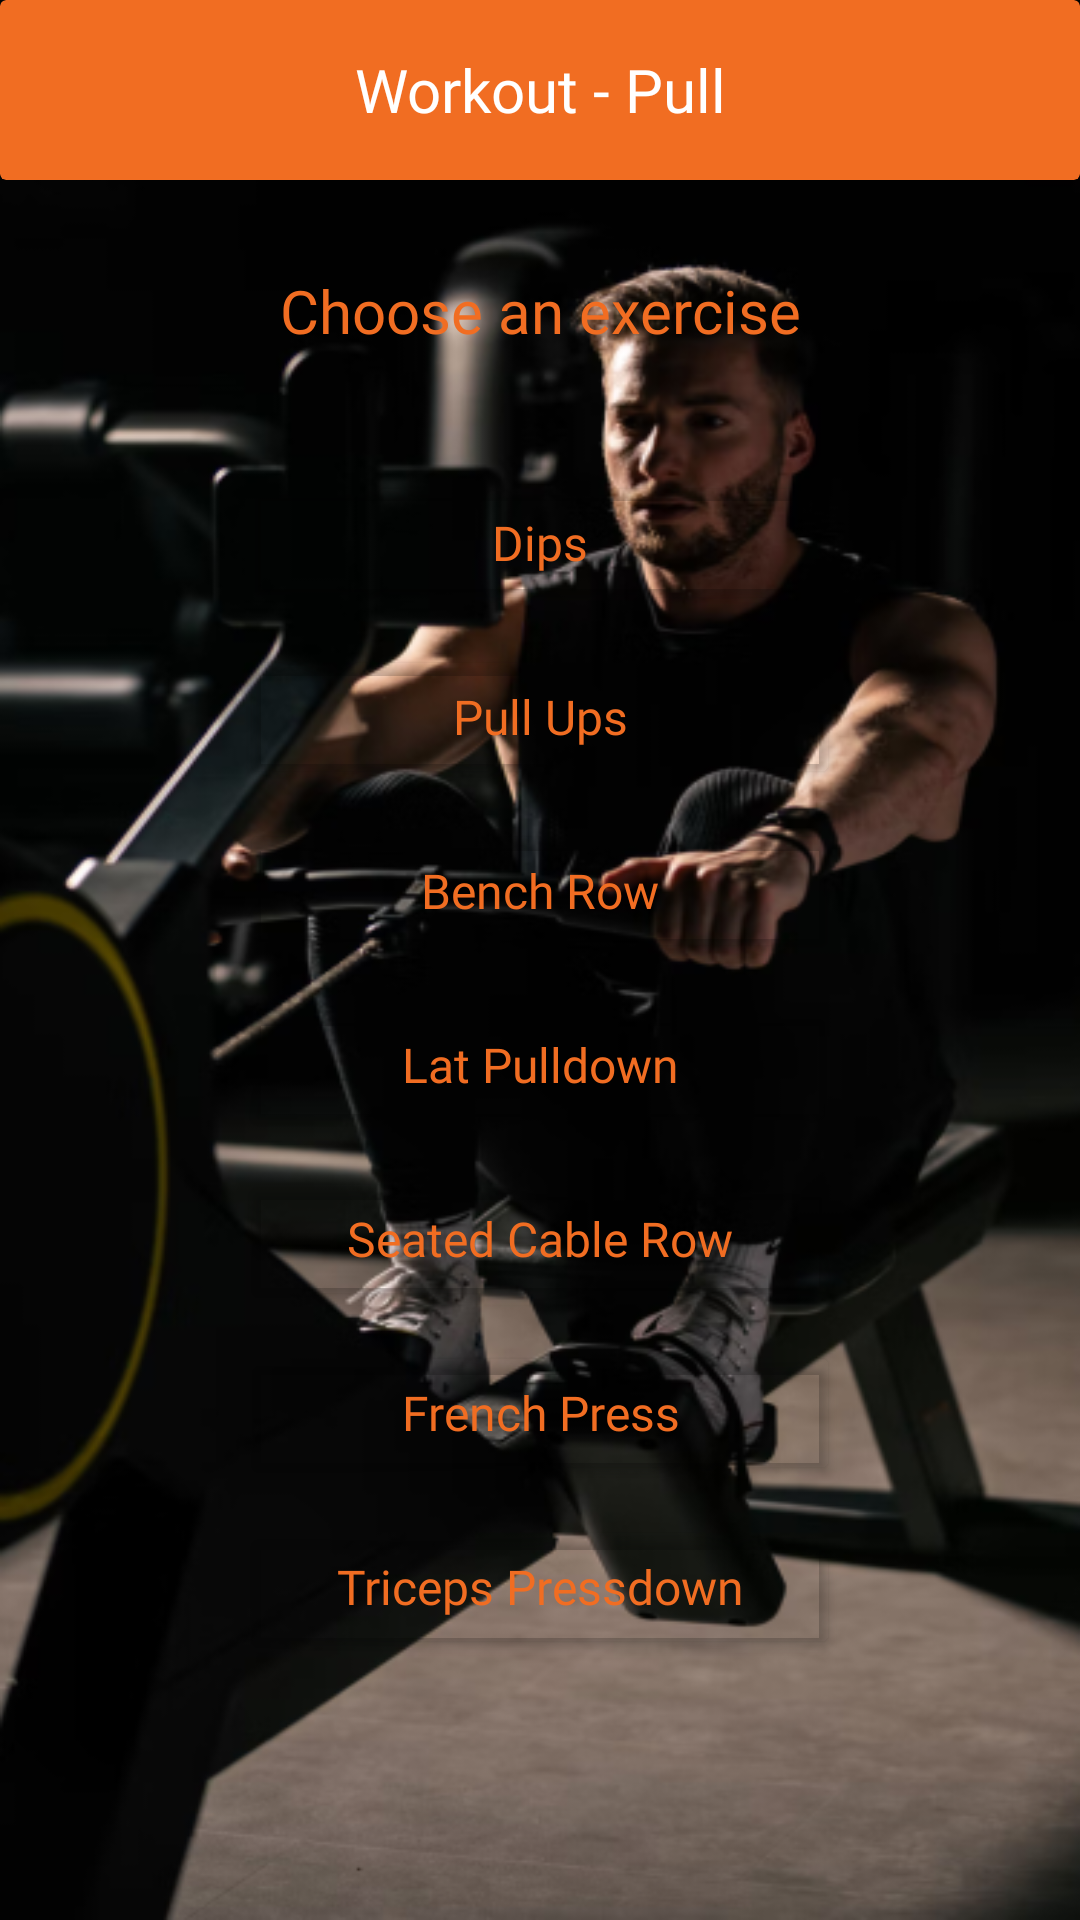

This screen was rendered from an Android layout file. Write that file and the resources it references.
<!-- AndroidManifest.xml: application theme Theme.MyApplication -->
<!-- res/layout/workout_pull.xml -->
<?xml version="1.0" encoding="utf-8"?>
<LinearLayout xmlns:android="http://schemas.android.com/apk/res/android"
    xmlns:app="http://schemas.android.com/apk/res-auto"
    xmlns:tools="http://schemas.android.com/tools"
    android:layout_width="match_parent"
    android:layout_height="match_parent"
    android:gravity="center_horizontal"
    android:orientation="vertical"
    android:background="@drawable/pull2_img">
    <androidx.cardview.widget.CardView
        android:layout_width="match_parent"
        android:layout_height="60dp"
        app:cardBackgroundColor="@color/main_color" >
        <TextView
            android:id="@+id/workout_pull"
            android:layout_width="170dp"
            android:layout_height="wrap_content"
            android:layout_gravity="center"
            android:fontFamily="@font/aoboshi_one_regular"
            android:text="@string/workout2"
            android:textAlignment="center"
            android:textColor="@color/white"
            android:textSize="20sp" />
    </androidx.cardview.widget.CardView>

    <TextView
        android:id="@+id/choose_exercise"
        android:layout_width="200dp"
        android:layout_height="wrap_content"
        android:layout_gravity="center"
        android:layout_marginTop="30dp"
        android:fontFamily="@font/aoboshi_one_regular"
        android:text="@string/choose2"
        android:textAlignment="center"
        android:textColor="@color/main_color"
        android:textSize="20sp" />
    <Button
        android:id="@+id/dips_btn"
        android:layout_width="200dp"
        android:layout_height="wrap_content"
        android:layout_gravity="center_horizontal"
        android:layout_marginTop="40dp"
        android:text="@string/dips"
        android:textAllCaps="false"
        app:backgroundTint="#00FFFFFF"
        android:textColor="@color/main_color"
        android:fontFamily="@font/aoboshi_one_regular"
        android:textSize="16sp"
        tools:ignore="TextContrastCheck" />

    <Button
        android:id="@+id/pull_ups_btn"
        android:layout_width="200dp"
        android:layout_height="wrap_content"
        android:layout_gravity="center_horizontal"
        android:layout_marginTop="10dp"
        android:text="@string/pull_ups"
        android:textAllCaps="false"
        app:backgroundTint="#00FFFFFF"
        android:textColor="@color/main_color"
        android:fontFamily="@font/aoboshi_one_regular"
        android:textSize="16sp"
        tools:ignore="TextContrastCheck" />
    <Button
        android:id="@+id/bench_row_btn"
        android:layout_width="200dp"
        android:layout_height="wrap_content"
        android:layout_gravity="center_horizontal"
        android:layout_marginTop="10dp"
        android:text="@string/bench_row"
        android:textAllCaps="false"
        app:backgroundTint="#00FFFFFF"
        android:textColor="@color/main_color"
        android:fontFamily="@font/aoboshi_one_regular"
        android:textSize="16sp"
        tools:ignore="TextContrastCheck" />
    <Button
        android:id="@+id/lat_pull_down_btn"
        android:layout_width="200dp"
        android:layout_height="wrap_content"
        android:layout_gravity="center_horizontal"
        android:layout_marginTop="10dp"
        android:text="@string/lat_pulldown"
        android:textAllCaps="false"
        app:backgroundTint="#00FFFFFF"
        android:textColor="@color/main_color"
        android:fontFamily="@font/aoboshi_one_regular"
        android:textSize="16sp"
        tools:ignore="TextContrastCheck" />
    <Button
        android:id="@+id/seated_cable_row_btn"
        android:layout_width="200dp"
        android:layout_height="wrap_content"
        android:layout_gravity="center_horizontal"
        android:layout_marginTop="10dp"
        android:text="@string/seated_cable"
        android:textAllCaps="false"
        app:backgroundTint="#00FFFFFF"
        android:textColor="@color/main_color"
        android:fontFamily="@font/aoboshi_one_regular"
        android:textSize="16sp"
        tools:ignore="TextContrastCheck" />
    <Button
        android:id="@+id/french_press_btn"
        android:layout_width="200dp"
        android:layout_height="wrap_content"
        android:layout_gravity="center_horizontal"
        android:layout_marginTop="10dp"
        android:text="@string/french_press"
        android:textAllCaps="false"
        app:backgroundTint="#00FFFFFF"
        android:textColor="@color/main_color"
        android:fontFamily="@font/aoboshi_one_regular"
        android:textSize="16sp"
        tools:ignore="TextContrastCheck" />
    <Button
        android:id="@+id/triceps_pressdown_btn"
        android:layout_width="200dp"
        android:layout_height="wrap_content"
        android:layout_gravity="center_horizontal"
        android:layout_marginTop="10dp"
        android:text="@string/triceps_pressdown"
        android:textAllCaps="false"
        app:backgroundTint="#00FFFFFF"
        android:textColor="@color/main_color"
        android:fontFamily="@font/aoboshi_one_regular"
        android:textSize="16sp"
        tools:ignore="TextContrastCheck" />







</LinearLayout>
<!-- resources referenced by this layout -->
<resources>
  <color name="main_color">#F16D22</color>
  <color name="white">#FFFFFFFF</color>
  <!-- drawable pull2_img: png bitmap (drawable-v24, 183693 bytes) -->
  <string name="bench_row">Bench Row</string>
  <string name="choose2">Choose an exercise</string>
  <string name="dips">Dips</string>
  <string name="french_press">French Press</string>
  <string name="lat_pulldown">Lat Pulldown</string>
  <string name="pull_ups">Pull Ups</string>
  <string name="seated_cable">Seated Cable Row</string>
  <string name="triceps_pressdown">Triceps Pressdown</string>
  <string name="workout2">Workout - Pull</string>
  <style name="Theme.MyApplication" parent="Theme.MaterialComponents.DayNight.DarkActionBar">
          
          <item name="colorPrimary">@color/main_color</item>
          <item name="colorPrimaryVariant">@color/main_color</item>
          <item name="colorOnPrimary">@color/white</item>
          
          <item name="colorSecondary">@color/teal_200</item>
          <item name="colorSecondaryVariant">@color/teal_700</item>
          <item name="colorOnSecondary">@color/black</item>
          
          <item name="android:statusBarColor" tools:targetApi="l">?attr/colorPrimaryVariant</item>
          
      </style>
  <color name="teal_200">#FF03DAC5</color>
  <color name="teal_700">#FF018786</color>
  <color name="black">#FF000000</color>
</resources>
